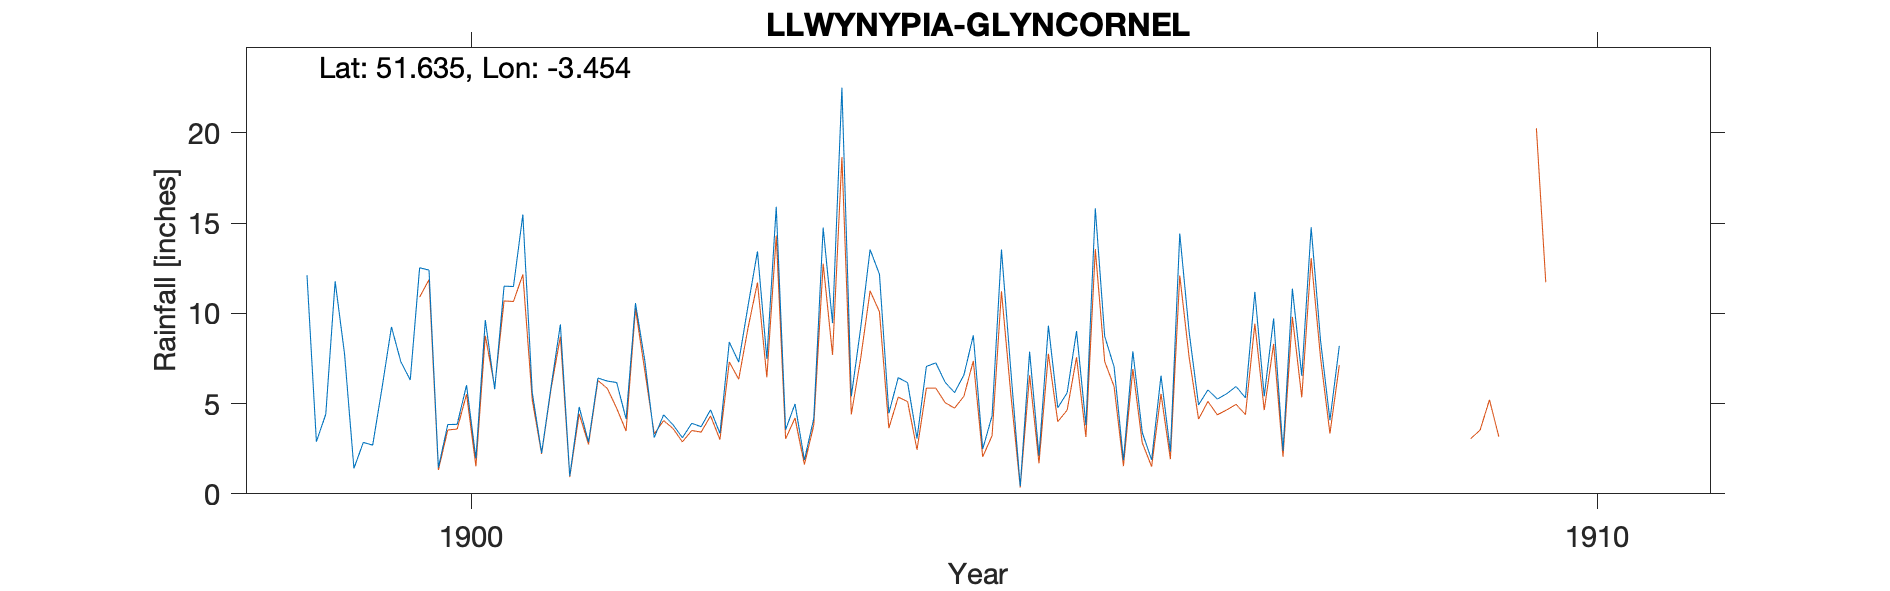

Data behind this chart, as committed beside it:
LLWYNYPIA-GLYNCORNEL, , , , , , , , , , , , , , , , , , , , , , , 
Grid ref, SS9946293919, Long, -3.454, Lat, 51.64, Elevation, 500, ft, , , , , , , , , , , , , , , 
Station no, RR4589, , , , , , , , , , , , , , , , , , , , , , 
, 1890, 1891, 1892, 1893, 1894, 1895, 1896, 1897, 1898, 1899, 1900, 1901, 1902, 1903, 1904, 1905, 1906, 1907, 1908, 1909, , , 
January, , , , , , , , , , 12.12, 12.53, 5.63, 7.36, 13.44, 13.54, 2.48, 15.82, 5.76, 8.5, , , , 
February, , , , , , , , , , 2.89, 12.4, 2.26, 3.12, 7.48, 12.17, 4.32, 8.73, 5.25, 4.08, , , , 
March, , , , , , , , , , 4.41, 1.45, 5.92, 4.38, 15.91, 4.47, 13.54, 7.04, 5.55, 8.2, , , , 
April, , , , , , , , , , 11.78, 3.84, 9.39, 3.83, 3.56, 6.44, 6.82, 1.86, 5.95, , , , , 
May, , , , , , , , , , 7.75, 3.85, 0.98, 3.11, 4.98, 6.16, 0.42, 7.9, 5.32, , , , , 
June, , , , , , , , , , 1.41, 6.02, 4.81, 3.91, 1.88, 3.06, 7.88, 3.4, 11.19, , , , , 
July, , , , , , , , , , 2.85, 1.96, 2.87, 3.72, 4.17, 7.06, 2.11, 1.88, 5.4, , , , , 
August, , , , , , , , , , 2.7, 9.63, 6.42, 4.66, 14.75, 7.26, 9.32, 6.55, 9.72, , , , , 
September, , , , , , , , , , 5.89, 5.8, 6.25, 3.35, 9.46, 6.18, 4.77, 2.34, 2.38, , , , , 
October, , , , , , , , , , 9.25, 11.51, 6.17, 8.41, 22.51, 5.61, 5.6, 14.43, 11.37, , , , , 
November, , , , , , , , , , 7.32, 11.49, 4.15, 7.3, 5.4, 6.59, 9.02, 8.96, 6.54, , , , , 
December, , , , , , , , , , 6.31, 15.48, 10.57, 10.43, 9.2, 8.78, 3.81, 4.93, 14.77, , , , , 
Total, , , , , , , , , , 74.68, 95.96, 65.42, 63.58, 112.7, 87.32, 70.09, 83.84, 89.2, , , , , 
1906 Dec IDR, , , , , , , , , , , , , , , , , , , , , , , 
